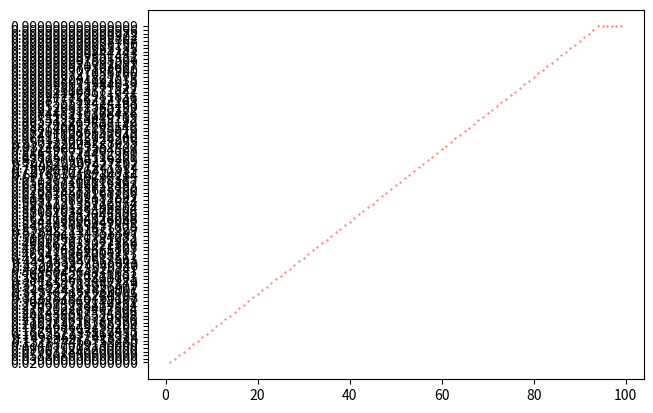

Write the Python code that produced this figure.
import matplotlib.pyplot as plt
import numpy as np
def P(x):
    if x <= 50:
        return 0.02
    elif x > 50:
        return 0.02 + ((x - 50) * 0.02)
def Posty(x):
    PostyNum = 1
    for i in range(1, x):
        PostyNum = PostyNum * (1- P(i))
    return PostyNum * P(x)
def PostySum(x):
    Sum = 0
    for i in range(1, x + 1):
        Sum += Posty(i)
    return Sum
def Ecp(x):
    Sum = 0
    for i in range(1, x + 1):
        Sum = Sum + (Posty(i) * i)
    return Sum

def Ecp1(x):
    Sum = 0
    for i in range(1, x + 1):
        Sum = Sum + (Posty(i) * i)
def main():
    x = 1
    ListP = []
    ListX = []
    while P(x) <= 1:
        ListX.append(x)
        ListP.append(f"{PostySum(x):.15f}")
        x += 1
    for j in ListP:
        print(j)
    plt.scatter(ListX, ListP,s=0.1, c="red")  
    plt.show()
    print(f"{Ecp(x)}")
if __name__ == "__main__":
    main()